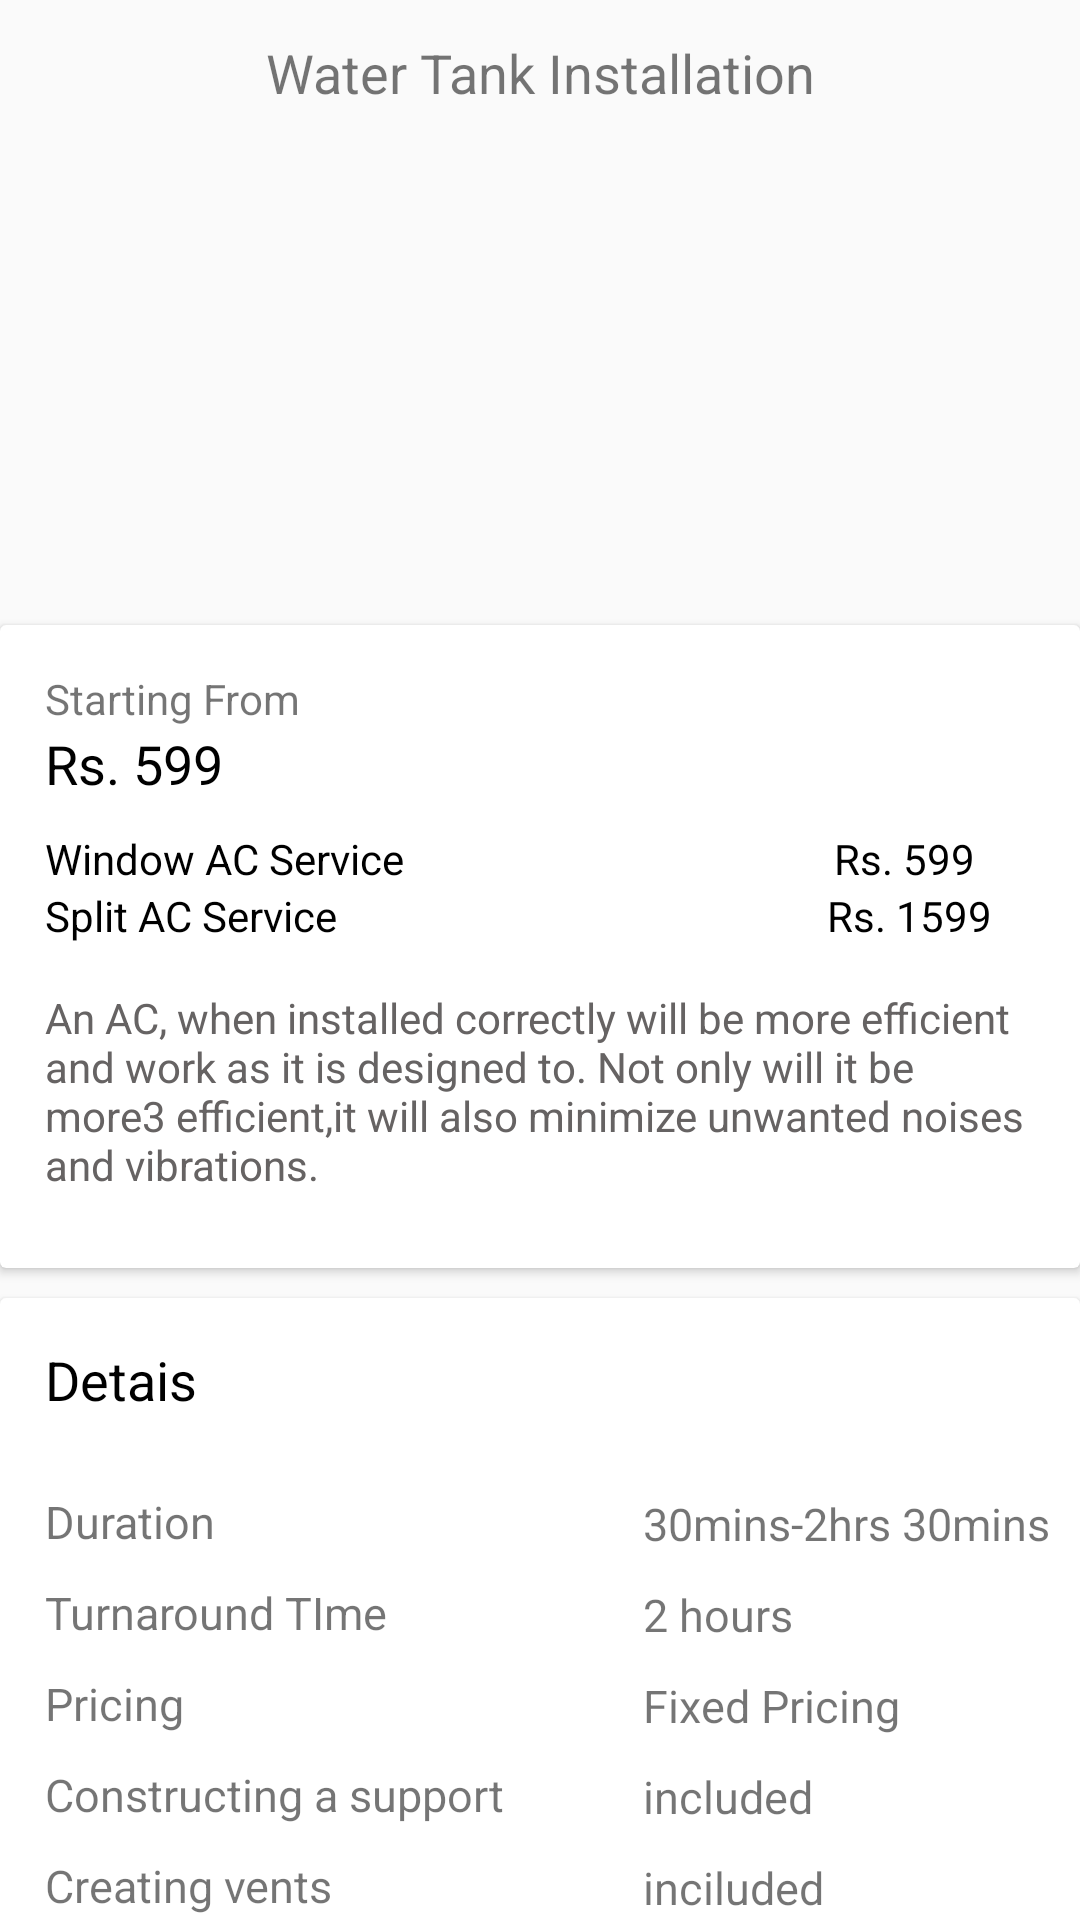

Layout XML and referenced resources for this Android screen:
<!-- AndroidManifest.xml: application theme AppTheme -->
<!-- res/layout/aaa.xml -->
<?xml version="1.0" encoding="utf-8"?>
<android.support.v4.widget.NestedScrollView xmlns:android="http://schemas.android.com/apk/res/android"
    xmlns:tools="http://schemas.android.com/tools"
    android:layout_width="match_parent"
    android:layout_height="match_parent"
    tools:context="com.doorstepindia.myapplication1.plumbing.WaterActivity">

    <RelativeLayout
        android:layout_width="match_parent"
        android:layout_height="wrap_content">

        <TextView
            android:id="@+id/tv"
            android:layout_width="match_parent"
            android:layout_height="wrap_content"
            android:gravity="center"

            android:padding="12dp"
            android:text="Water Tank Installation"
            android:textSize="18sp" />

        <ImageView
            android:id="@+id/iv"
            android:layout_width="match_parent"
            android:layout_height="150dp"
            android:layout_below="@id/tv"
            android:scaleType="centerCrop" />

        <android.support.v7.widget.CardView
            android:id="@+id/cardView"
            android:layout_width="match_parent"
            android:layout_height="wrap_content"
            android:layout_below="@id/iv"
            android:layout_marginTop="10dp">

            <LinearLayout
                android:layout_width="match_parent"
                android:layout_height="wrap_content"
                android:layout_margin="15dp"
                android:orientation="vertical">

                <TextView
                    android:layout_width="match_parent"
                    android:layout_height="wrap_content"
                    android:text="Starting From " />

                <TextView
                    android:layout_width="match_parent"
                    android:layout_height="wrap_content"
                    android:text="Rs. 599"

                    android:textColor="#000"
                    android:textSize="18sp" />


                <TextView
                    android:layout_width="wrap_content"
                    android:layout_height="wrap_content"
                    android:layout_marginTop="10dp"
                    android:text="Window AC Service                                           Rs. 599"
                    android:textColor="#000" />

                <TextView
                    android:layout_width="wrap_content"
                    android:layout_height="wrap_content"
                    android:text="Split AC Service                                                 Rs. 1599"
                    android:textColor="#000" />

                <TextView
                    android:layout_width="match_parent"
                    android:layout_height="wrap_content"
                    android:layout_marginBottom="10dp"
                    android:layout_marginTop="15dp"
                    android:text="@string/ac_install"
                    android:textColor="#666363" />
            </LinearLayout>
        </android.support.v7.widget.CardView>


        <android.support.v7.widget.CardView
            android:id="@+id/cardView1"
            android:layout_width="match_parent"
            android:layout_height="wrap_content"
            android:layout_below="@id/cardView"
            android:layout_marginTop="10dp">

            <RelativeLayout
                android:layout_width="match_parent"
                android:layout_height="match_parent">

                <TextView
                    android:id="@+id/text"
                    android:layout_width="match_parent"
                    android:layout_height="wrap_content"
                    android:padding="15dp"

                    android:text="Detais "
                    android:textColor="#000"
                    android:textSize="18sp" />

                <LinearLayout
                    android:id="@+id/ll"
                    android:layout_width="wrap_content"
                    android:layout_height="wrap_content"
                    android:layout_alignParentLeft="true"
                    android:layout_below="@id/text"
                    android:layout_marginBottom="15dp"
                    android:layout_marginLeft="15dp"
                    android:orientation="vertical">

                    <TextView
                        android:layout_width="wrap_content"
                        android:layout_height="wrap_content"
                        android:layout_marginTop="10dp"
                        android:text="Duration"
                        android:textSize="15sp" />

                    <TextView
                        android:layout_width="wrap_content"
                        android:layout_height="wrap_content"
                        android:layout_marginTop="10dp"
                        android:text="Turnaround TIme"
                        android:textSize="15sp" />

                    <TextView
                        android:layout_width="wrap_content"
                        android:layout_height="wrap_content"
                        android:layout_marginTop="10dp"
                        android:text="Pricing"
                        android:textSize="15sp" />

                    <TextView
                        android:layout_width="wrap_content"
                        android:layout_height="wrap_content"
                        android:layout_marginTop="10dp"
                        android:text="Constructing a support"
                        android:textSize="15sp" />

                    <TextView
                        android:layout_width="wrap_content"
                        android:layout_height="wrap_content"
                        android:layout_marginTop="10dp"
                        android:text="Creating vents"
                        android:textSize="15sp" />

                    <TextView
                        android:layout_width="wrap_content"
                        android:layout_height="wrap_content"
                        android:layout_marginTop="10dp"
                        android:text="Fixing the AC units"
                        android:textSize="15sp" />

                    <TextView
                        android:layout_width="wrap_content"
                        android:layout_height="wrap_content"
                        android:layout_marginTop="10dp"
                        android:text="Necessary connections"
                        android:textSize="15sp" />

                    <TextView
                        android:layout_width="wrap_content"
                        android:layout_height="wrap_content"
                        android:layout_marginTop="10dp"
                        android:text="Wooden planks"
                        android:textSize="15sp" />

                </LinearLayout>

                <LinearLayout
                    android:layout_width="wrap_content"
                    android:layout_height="wrap_content"
                    android:layout_alignParentRight="true"
                    android:layout_marginBottom="15dp"
                    android:layout_marginRight="10dp"
                    android:layout_marginTop="45dp"
                    android:orientation="vertical"
                    tools:ignore="RtlCompat">


                    <TextView
                        android:layout_width="wrap_content"
                        android:layout_height="wrap_content"
                        android:layout_marginTop="20dp"
                        android:text="30mins-2hrs 30mins"
                        android:textSize="15sp" />


                    <TextView
                        android:layout_width="wrap_content"
                        android:layout_height="wrap_content"
                        android:layout_marginTop="10dp"
                        android:text="2 hours"
                        android:textSize="15sp" />


                    <TextView
                        android:layout_width="wrap_content"
                        android:layout_height="wrap_content"
                        android:layout_marginTop="10dp"
                        android:text="Fixed Pricing"
                        android:textSize="15sp" />


                    <TextView
                        android:layout_width="wrap_content"
                        android:layout_height="wrap_content"
                        android:layout_marginTop="10dp"
                        android:text="included"
                        android:textSize="15sp" />


                    <TextView
                        android:layout_width="wrap_content"
                        android:layout_height="wrap_content"
                        android:layout_marginTop="10dp"
                        android:text="inciluded"
                        android:textSize="15sp" />


                    <TextView
                        android:layout_width="wrap_content"
                        android:layout_height="wrap_content"
                        android:layout_marginTop="10dp"
                        android:text="included"
                        android:textSize="15sp" />


                    <TextView
                        android:layout_width="wrap_content"
                        android:layout_height="wrap_content"
                        android:layout_marginTop="10dp"
                        android:text="included"
                        android:textSize="15sp" />


                    <TextView
                        android:layout_width="wrap_content"
                        android:layout_height="wrap_content"
                        android:layout_marginTop="10dp"
                        android:text="not included"
                        android:textSize="15sp" />


                </LinearLayout>

            </RelativeLayout>


        </android.support.v7.widget.CardView>

        <Button
            android:id="@+id/btn_continue"
            android:layout_width="match_parent"
            android:layout_height="wrap_content"
            android:layout_below="@id/cardView1"
            android:layout_marginTop="10dp"
            android:text="Continue" />
    </RelativeLayout>

</android.support.v4.widget.NestedScrollView>
<!-- resources referenced by this layout -->
<resources>
  <string name="ac_install">An AC, when installed correctly will be more efficient and work as it is designed
      to. Not only will it be more3 efficient,it will also minimize unwanted noises and vibrations.</string>
  <style name="AppTheme" parent="Theme.AppCompat.Light.NoActionBar">
          
          <item name="colorPrimary">@color/colorPrimary</item>
          <item name="colorPrimaryDark">@color/colorPrimaryDark</item>
          <item name="colorAccent">@color/colorAccent</item>
      </style>
  <color name="colorPrimary">#424242</color>
  <color name="colorPrimaryDark">#212121</color>
  <color name="colorAccent">#FF4081</color>
</resources>
